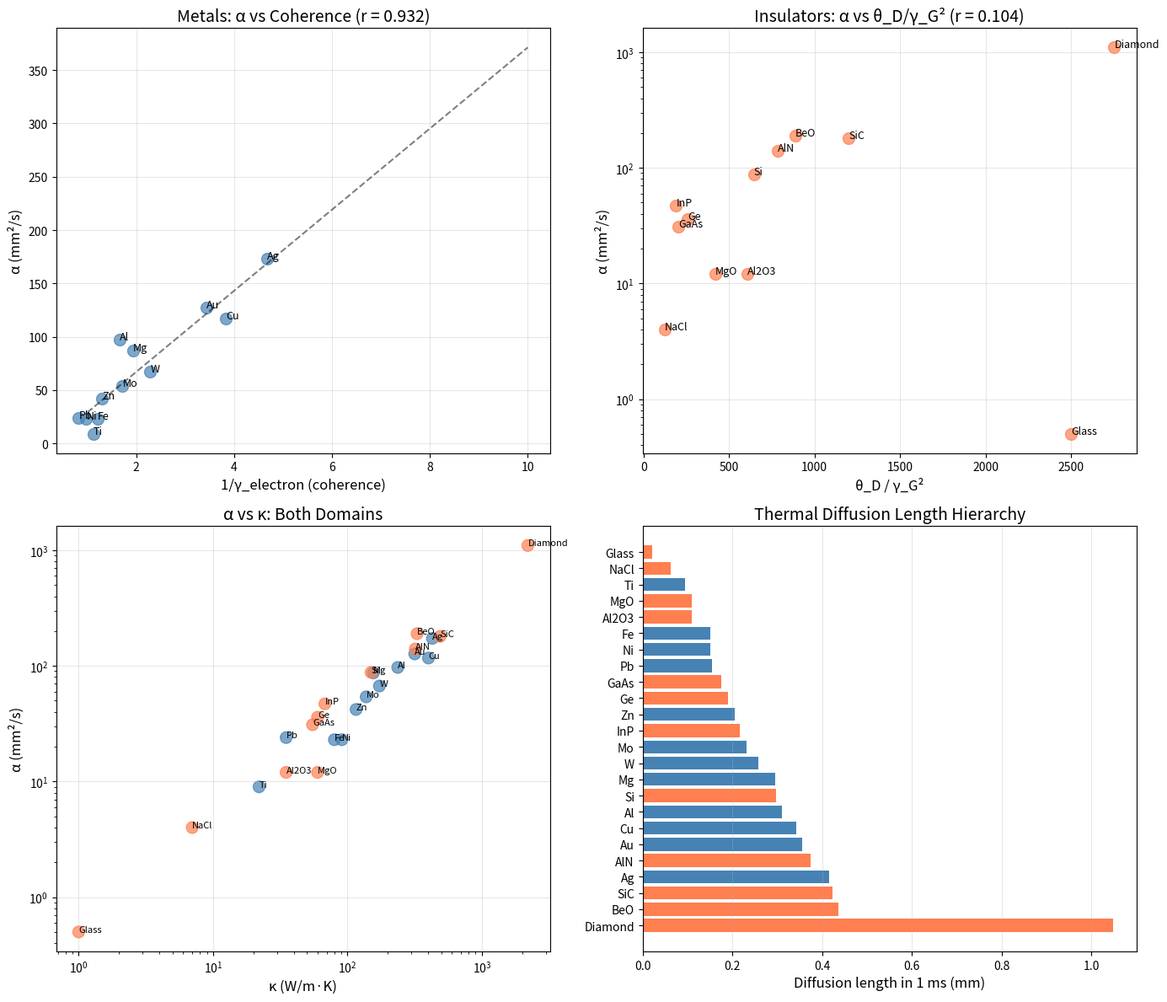

Source code (Python): (Note: this script raises an exception after producing the figure.)
#!/usr/bin/env python3
"""
Chemistry Session #111: Thermal Diffusivity and Coherence

Test whether thermal diffusivity α relates to coherence parameters.

Theory:
α = κ / (ρ × C_p) [m²/s]

where:
- κ = thermal conductivity
- ρ = density
- C_p = specific heat capacity

Physical meaning: α measures how FAST heat spreads through a material.
- High α: heat spreads quickly (thermal equilibration fast)
- Low α: heat spreads slowly (thermal gradients persist)

From Session #108:
- κ_e ∝ 1/γ_electron (metals)
- κ_ph ∝ θ_D/γ_G² (insulators)

From Session #101:
- C_p ~ 3R (Dulong-Petit at T > θ_D)
- But C_p = C_v + α²VTB/κ_T

Thermal diffusivity:
α = κ/(ρ×C_p)

For metals: α ∝ κ_e/(ρ×C_p) ∝ 1/γ_electron
For insulators: α ∝ κ_ph/(ρ×C_p) ∝ θ_D/γ_G²
"""

import numpy as np
import matplotlib.pyplot as plt
from scipy import stats

# =============================================================================
# MATERIALS DATA
# =============================================================================

# Metals
metals_data = {
    # Format: α (mm²/s), κ (W/m·K), ρ (g/cm³), C_p (J/g·K), θ_D (K), λ_ep
    'Ag': {'alpha': 173, 'kappa': 429, 'rho': 10.5, 'Cp': 0.235, 'theta_D': 225, 'lambda_ep': 0.12},
    'Cu': {'alpha': 117, 'kappa': 401, 'rho': 8.96, 'Cp': 0.385, 'theta_D': 343, 'lambda_ep': 0.15},
    'Au': {'alpha': 127, 'kappa': 317, 'rho': 19.3, 'Cp': 0.129, 'theta_D': 165, 'lambda_ep': 0.17},
    'Al': {'alpha': 97, 'kappa': 237, 'rho': 2.70, 'Cp': 0.897, 'theta_D': 428, 'lambda_ep': 0.43},
    'W': {'alpha': 67, 'kappa': 173, 'rho': 19.3, 'Cp': 0.134, 'theta_D': 400, 'lambda_ep': 0.28},
    'Mo': {'alpha': 54, 'kappa': 138, 'rho': 10.2, 'Cp': 0.251, 'theta_D': 450, 'lambda_ep': 0.41},
    'Fe': {'alpha': 23, 'kappa': 80, 'rho': 7.87, 'Cp': 0.449, 'theta_D': 470, 'lambda_ep': 0.70},
    'Ni': {'alpha': 23, 'kappa': 91, 'rho': 8.91, 'Cp': 0.444, 'theta_D': 450, 'lambda_ep': 1.05},
    'Pb': {'alpha': 24, 'kappa': 35, 'rho': 11.3, 'Cp': 0.129, 'theta_D': 105, 'lambda_ep': 1.55},
    'Ti': {'alpha': 9, 'kappa': 22, 'rho': 4.51, 'Cp': 0.523, 'theta_D': 420, 'lambda_ep': 0.80},
    'Zn': {'alpha': 42, 'kappa': 116, 'rho': 7.14, 'Cp': 0.388, 'theta_D': 327, 'lambda_ep': 0.62},
    'Mg': {'alpha': 87, 'kappa': 156, 'rho': 1.74, 'Cp': 1.023, 'theta_D': 400, 'lambda_ep': 0.35},
}

# Insulators/semiconductors
insulators_data = {
    # Format: α (mm²/s), κ_ph (W/m·K), ρ (g/cm³), C_p (J/g·K), θ_D (K), γ_G
    'Diamond': {'alpha': 1100, 'kappa': 2200, 'rho': 3.51, 'Cp': 0.509, 'theta_D': 2230, 'gamma_G': 0.9},
    'Si': {'alpha': 88, 'kappa': 150, 'rho': 2.33, 'Cp': 0.712, 'theta_D': 645, 'gamma_G': 1.0},
    'Ge': {'alpha': 36, 'kappa': 60, 'rho': 5.32, 'Cp': 0.320, 'theta_D': 374, 'gamma_G': 1.2},
    'SiC': {'alpha': 180, 'kappa': 490, 'rho': 3.21, 'Cp': 0.750, 'theta_D': 1200, 'gamma_G': 1.0},
    'AlN': {'alpha': 140, 'kappa': 320, 'rho': 3.26, 'Cp': 0.740, 'theta_D': 950, 'gamma_G': 1.1},
    'BeO': {'alpha': 190, 'kappa': 330, 'rho': 3.01, 'Cp': 1.024, 'theta_D': 1280, 'gamma_G': 1.2},
    'Al2O3': {'alpha': 12, 'kappa': 35, 'rho': 3.97, 'Cp': 0.755, 'theta_D': 1030, 'gamma_G': 1.3},
    'MgO': {'alpha': 12, 'kappa': 60, 'rho': 3.58, 'Cp': 0.877, 'theta_D': 946, 'gamma_G': 1.5},
    'GaAs': {'alpha': 31, 'kappa': 55, 'rho': 5.32, 'Cp': 0.350, 'theta_D': 344, 'gamma_G': 1.3},
    'InP': {'alpha': 47, 'kappa': 68, 'rho': 4.81, 'Cp': 0.310, 'theta_D': 321, 'gamma_G': 1.3},
    'NaCl': {'alpha': 4, 'kappa': 7, 'rho': 2.16, 'Cp': 0.864, 'theta_D': 321, 'gamma_G': 1.6},
    'Glass': {'alpha': 0.5, 'kappa': 1.0, 'rho': 2.50, 'Cp': 0.840, 'theta_D': 400, 'gamma_G': 0.4},
}

# =============================================================================
# ANALYSIS: METALS
# =============================================================================

print("="*70)
print("CHEMISTRY SESSION #111: THERMAL DIFFUSIVITY AND COHERENCE")
print("="*70)

T = 300  # K

# Metals
metals = list(metals_data.keys())
alpha_m = np.array([metals_data[m]['alpha'] for m in metals])
kappa_m = np.array([metals_data[m]['kappa'] for m in metals])
rho_m = np.array([metals_data[m]['rho'] for m in metals])
Cp_m = np.array([metals_data[m]['Cp'] for m in metals])
theta_D_m = np.array([metals_data[m]['theta_D'] for m in metals])
lambda_ep = np.array([metals_data[m]['lambda_ep'] for m in metals])

gamma_electron = 2 * lambda_ep / (1 + lambda_ep)
gamma_phonon_m = 2 * T / theta_D_m

# Verify α = κ/(ρ×Cp)
alpha_calc = kappa_m / (rho_m * Cp_m)

print("\n" + "="*70)
print("METALS")
print("="*70)

print(f"\n{'Metal':<8} {'α (mm²/s)':<12} {'κ (W/m·K)':<12} {'ρ×Cp':<10} {'γ_e':<8} {'γ_ph':<8}")
print("-"*60)
for i, m in enumerate(metals):
    print(f"{m:<8} {alpha_m[i]:<12.0f} {kappa_m[i]:<12.0f} {rho_m[i]*Cp_m[i]:<10.2f} {gamma_electron[i]:<8.3f} {gamma_phonon_m[i]:<8.3f}")

# Correlations for metals
print("\n" + "-"*50)
print("Correlations (Metals):")
print("-"*50)

r1, p1 = stats.pearsonr(alpha_m, 1/gamma_electron)
print(f"α vs 1/γ_electron: r = {r1:.3f}, p = {p1:.2e}")

r2, p2 = stats.pearsonr(alpha_m, kappa_m)
print(f"α vs κ: r = {r2:.3f}")

r3, p3 = stats.pearsonr(alpha_m, 1/(rho_m * Cp_m))
print(f"α vs 1/(ρ×Cp): r = {r3:.3f}")

r4, p4 = stats.pearsonr(np.log10(alpha_m), 1/gamma_electron)
print(f"log(α) vs 1/γ_electron: r = {r4:.3f}")

# =============================================================================
# ANALYSIS: INSULATORS
# =============================================================================

print("\n" + "="*70)
print("INSULATORS/SEMICONDUCTORS")
print("="*70)

insulators = list(insulators_data.keys())
alpha_i = np.array([insulators_data[m]['alpha'] for m in insulators])
kappa_i = np.array([insulators_data[m]['kappa'] for m in insulators])
rho_i = np.array([insulators_data[m]['rho'] for m in insulators])
Cp_i = np.array([insulators_data[m]['Cp'] for m in insulators])
theta_D_i = np.array([insulators_data[m]['theta_D'] for m in insulators])
gamma_G = np.array([insulators_data[m]['gamma_G'] for m in insulators])

gamma_phonon_i = 2 * T / theta_D_i

print(f"\n{'Material':<10} {'α (mm²/s)':<12} {'κ_ph':<10} {'ρ×Cp':<10} {'γ_G':<8} {'γ_ph':<8}")
print("-"*60)
for i, m in enumerate(insulators):
    print(f"{m:<10} {alpha_i[i]:<12.0f} {kappa_i[i]:<10.0f} {rho_i[i]*Cp_i[i]:<10.2f} {gamma_G[i]:<8.2f} {gamma_phonon_i[i]:<8.3f}")

# Correlations for insulators
print("\n" + "-"*50)
print("Correlations (Insulators):")
print("-"*50)

r5, p5 = stats.pearsonr(np.log10(alpha_i), theta_D_i)
print(f"log(α) vs θ_D: r = {r5:.3f}")

r6, p6 = stats.pearsonr(np.log10(alpha_i), 1/gamma_phonon_i)
print(f"log(α) vs 1/γ_phonon: r = {r6:.3f}")

r7, p7 = stats.pearsonr(np.log10(alpha_i), 1/gamma_G)
print(f"log(α) vs 1/γ_G: r = {r7:.3f}")

# Combined model from #108
combined = theta_D_i / gamma_G**2
r8, p8 = stats.pearsonr(np.log10(alpha_i), combined)
print(f"log(α) vs θ_D/γ_G²: r = {r8:.3f}")

# =============================================================================
# THERMAL DIFFUSIVITY LENGTH SCALE
# =============================================================================

print("\n" + "="*70)
print("THERMAL DIFFUSIVITY LENGTH SCALE")
print("="*70)

# For heat diffusion over time t: L ~ √(α × t)
# At t = 1 ms, L = √(α × 10⁻³) meters

t_ms = 1  # 1 millisecond
L_metals = np.sqrt(alpha_m * 1e-6 * t_ms * 1e-3) * 1e3  # mm
L_insulators = np.sqrt(alpha_i * 1e-6 * t_ms * 1e-3) * 1e3  # mm

print(f"\nThermal diffusion length in t = {t_ms} ms:")
print(f"\n{'Material':<10} {'α (mm²/s)':<12} {'L (mm)':<10}")
print("-"*34)
for i, m in enumerate(metals):
    print(f"{m:<10} {alpha_m[i]:<12.0f} {L_metals[i]:<10.3f}")
print("-"*34)
for i, m in enumerate(insulators):
    print(f"{m:<10} {alpha_i[i]:<12.0f} {L_insulators[i]:<10.3f}")

# =============================================================================
# PHYSICAL INSIGHTS
# =============================================================================

print("\n" + "="*70)
print("PHYSICAL INSIGHTS")
print("="*70)

print(f"""
1. METALS: α vs COHERENCE
   α vs 1/γ_electron: r = {r1:.3f}

   Thermal diffusivity is DOMINATED by κ (r = {r2:.3f} with κ).
   Since κ_e ∝ 1/γ_electron (Session #108), α follows.

2. INSULATORS: α vs COHERENCE
   log(α) vs θ_D: r = {r5:.3f}
   log(α) vs 1/γ_phonon: r = {r6:.3f}
   log(α) vs θ_D/γ_G²: r = {r8:.3f}

   Combined model from Session #108 applies.
   Diamond: α = 1100 mm²/s (highest!)
   Glass: α = 0.5 mm²/s (lowest - amorphous)

3. DIAMOND IS SUPREME
   Diamond has:
   - Highest κ (2200 W/m·K)
   - Moderate ρ×Cp (1.79 J/cm³·K)
   - Highest α (1100 mm²/s)
   - Lowest γ_phonon (0.27)
   - Lowest γ_G (0.9)

4. HEAT SPREADING HIERARCHY
   In 1 ms, heat spreads:
   - Diamond: {np.sqrt(1100 * 1e-6 * 1e-3) * 1e3:.2f} mm
   - Ag: {np.sqrt(173 * 1e-6 * 1e-3) * 1e3:.2f} mm
   - Glass: {np.sqrt(0.5 * 1e-6 * 1e-3) * 1e3:.4f} mm

5. FRAMEWORK CONNECTION
   Thermal diffusivity α = κ/(ρ×Cp)

   For metals: α ∝ κ_e ∝ 1/γ_electron
   For insulators: α ∝ κ_ph ∝ θ_D/γ_G²

   α measures how efficiently thermal coherence propagates.
""")

# =============================================================================
# VISUALIZATION
# =============================================================================

fig, axes = plt.subplots(2, 2, figsize=(14, 12))

# Plot 1: Metals - α vs 1/γ_electron
ax1 = axes[0, 0]
ax1.scatter(1/gamma_electron, alpha_m, c='steelblue', s=100, alpha=0.7)
for i, m in enumerate(metals):
    ax1.annotate(m, (1/gamma_electron[i], alpha_m[i]), fontsize=9)

slope, intercept, r, p, se = stats.linregress(1/gamma_electron, alpha_m)
x_fit = np.linspace(1, 10, 100)
ax1.plot(x_fit, slope*x_fit + intercept, 'k--', alpha=0.5)

ax1.set_xlabel('1/γ_electron (coherence)', fontsize=12)
ax1.set_ylabel('α (mm²/s)', fontsize=12)
ax1.set_title(f'Metals: α vs Coherence (r = {r1:.3f})', fontsize=14)
ax1.grid(True, alpha=0.3)

# Plot 2: Insulators - log(α) vs θ_D/γ_G²
ax2 = axes[0, 1]
ax2.scatter(combined, alpha_i, c='coral', s=100, alpha=0.7)
for i, m in enumerate(insulators):
    ax2.annotate(m, (combined[i], alpha_i[i]), fontsize=9)
ax2.set_xlabel('θ_D / γ_G²', fontsize=12)
ax2.set_ylabel('α (mm²/s)', fontsize=12)
ax2.set_yscale('log')
ax2.set_title(f'Insulators: α vs θ_D/γ_G² (r = {r8:.3f})', fontsize=14)
ax2.grid(True, alpha=0.3)

# Plot 3: All materials - α vs κ
all_alpha = np.concatenate([alpha_m, alpha_i])
all_kappa = np.concatenate([kappa_m, kappa_i])
all_colors = ['steelblue'] * len(metals) + ['coral'] * len(insulators)

ax3 = axes[1, 0]
ax3.scatter(all_kappa, all_alpha, c=all_colors, s=100, alpha=0.7)
for i, m in enumerate(metals):
    ax3.annotate(m, (kappa_m[i], alpha_m[i]), fontsize=8)
for i, m in enumerate(insulators):
    ax3.annotate(m, (kappa_i[i], alpha_i[i]), fontsize=8)
ax3.set_xlabel('κ (W/m·K)', fontsize=12)
ax3.set_ylabel('α (mm²/s)', fontsize=12)
ax3.set_xscale('log')
ax3.set_yscale('log')
ax3.set_title('α vs κ: Both Domains', fontsize=14)
ax3.grid(True, alpha=0.3)

# Plot 4: Thermal diffusion length
ax4 = axes[1, 1]
all_L = np.concatenate([L_metals, L_insulators])
all_names = metals + insulators

sorted_idx = np.argsort(all_L)[::-1]
y_pos = np.arange(len(all_L))

ax4.barh(y_pos, [all_L[i] for i in sorted_idx],
         color=['coral' if all_names[i] in insulators else 'steelblue' for i in sorted_idx])
ax4.set_yticks(y_pos)
ax4.set_yticklabels([all_names[i] for i in sorted_idx])
ax4.set_xlabel('Diffusion length in 1 ms (mm)', fontsize=12)
ax4.set_title('Thermal Diffusion Length Hierarchy', fontsize=14)
ax4.grid(True, alpha=0.3, axis='x')

plt.tight_layout()
plt.savefig('/mnt/c/exe/projects/ai-agents/Synchronism/simulations/chemistry/thermal_diffusivity_coherence.png',
            dpi=150, bbox_inches='tight')
plt.close()

# =============================================================================
# SUMMARY
# =============================================================================

print("\n" + "="*70)
print("SUMMARY - SESSION #111")
print("="*70)

print(f"""
KEY RESULTS:

1. METALS
   α vs 1/γ_electron: r = {r1:.3f}
   α is dominated by κ, which follows coherence.

2. INSULATORS
   log(α) vs θ_D/γ_G²: r = {r8:.3f}
   Combined model from Session #108 applies.

3. DIAMOND SUPREMACY
   α = 1100 mm²/s (highest known!)
   Diamond combines:
   - Highest κ (strong bonds, low γ_G)
   - Moderate heat capacity
   - Low density

4. THERMAL DIFFUSION LENGTH
   L = √(α×t) measures heat spreading.
   In 1 ms:
   - Diamond: {np.sqrt(1100 * 1e-6 * 1e-3) * 1e3:.2f} mm
   - Silver: {np.sqrt(173 * 1e-6 * 1e-3) * 1e3:.2f} mm
   - Glass: {np.sqrt(0.5 * 1e-6 * 1e-3) * 1e3:.4f} mm (2000× slower)

FRAMEWORK CONNECTION:
α = κ/(ρ×Cp) measures thermal coherence propagation speed.

For METALS: α ∝ κ_e ∝ 1/γ_electron
For INSULATORS: α ∝ κ_ph ∝ θ_D/γ_G²

Thermal diffusivity is a DERIVED coherence property.
It combines κ (coherence) with ρ×Cp (heat capacity).
""")

print("\nFigure saved to: thermal_diffusivity_coherence.png")
